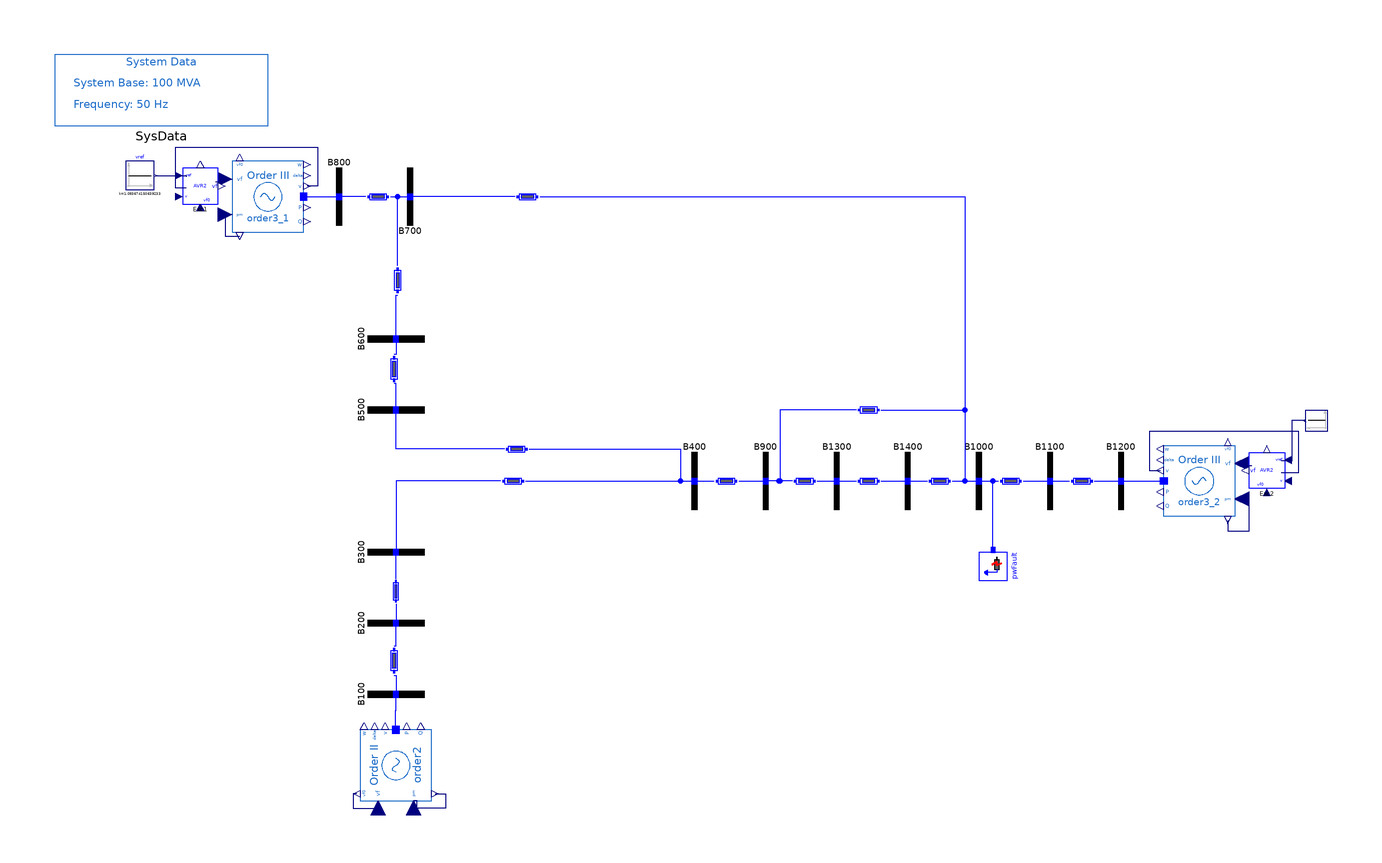

The component connection diagram of the Modelica model below, drawn from its own Placement and Line annotations.

model ThirdOrder_AVRII "ABC system with 3rd-order machines and AVR Type II"
  extends PSAT_Systems.ThreeArea.BaseClasses.BaseOrder3;
  OpenIPSL.Electrical.Controls.PSAT.AVR.AVRTypeII Exc1(
    Te=0.01,
    v0=1.05,
    vrmax=5,
    vrmin=-5,
    Tr=0.001,
    vf0=1.091853765980820,
    vref0=1.093674150639233,
    v(start=1.091853765980820),
    Ka=25,
    Ta=10,
    Kf=6.67,
    Tf=1,
    Ke=1,
    Ae=0,
    Be=0) annotation (Placement(transformation(extent={{-144,78},{-134,88}})));
  Modelica.Blocks.Sources.Constant vref(k=1.093674150639233) annotation (Placement(transformation(
        extent={{-4,-4},{4,4}},
        rotation=0,
        origin={-156,86})));
  Modelica.Blocks.Sources.Constant vref1(k=1.093835147859700) annotation (Placement(transformation(
        extent={{3,-3},{-3,3}},
        rotation=0,
        origin={175,17})));
  OpenIPSL.Electrical.Controls.PSAT.AVR.AVRTypeII Exc2(
    Te=0.01,
    v0=1.05,
    vrmax=5,
    vrmin=-5,
    Tr=0.001,
    Ka=25,
    Ta=10,
    Kf=6.67,
    Tf=1,
    Ke=1,
    Ae=0,
    Be=0,
    v(start=1.095878696492499),
    vref0=1.093835147859700,
    vf0=1.095878696492499) annotation (Placement(transformation(extent={{166,-2},{156,8}})));
equation
  connect(Exc1.vf, order3_1.vf) annotation (Line(points={{-134.75,84.3},{-132.375,84.3},{-132.375,85},{-130,85}}, color={0,0,127}));
  connect(vref.y, Exc1.vref) annotation (Line(points={{-151.6,86},{-143,86},{-143,85.7}}, color={0,0,127}));
  connect(Exc1.v, order3_1.v) annotation (Line(points={{-143,82.5},{-146,82.5},{-146,94},{-106,94},{-106,83},{-109,83}}, color={0,0,127}));
  connect(Exc2.vf, order3_2.vf) annotation (Line(points={{156.75,4.3},{154.375,4.3},{154.375,5},{152,5}}, color={0,0,127}));
  connect(vref1.y, Exc2.vref) annotation (Line(points={{171.7,17},{168,17},{168,5.7},{165,5.7}}, color={0,0,127}));
  connect(Exc2.v, order3_2.v) annotation (Line(points={{165,2.5},{170,2.5},{170,14},{128,14},{128,3},{131,3}}, color={0,0,127}));
  annotation (
    Diagram(coordinateSystem(extent={{-180,-120},{180,120}}, preserveAspectRatio=false)),
    Icon(coordinateSystem(extent={{-180,-120},{180,120}})),
    experiment(
      StopTime=20,
      __Dymola_fixedstepsize=0.001,
      __Dymola_Algorithm="Rkfix2"),
    __Dymola_experimentSetupOutput,
    Documentation(revisions="<html>
<!--DISCLAIMER-->
<p>OpenIPSL:</p>
<p>Copyright 2016 SmarTS Lab (Sweden)</p>
<ul>
<li>SmarTS Lab, research group at KTH: <a href=\"https://www.kth.se/en\">https://www.kth.se/en</a></li>
</ul>
<p>The authors can be contacted by email: <a href=\"mailto:luigiv@kth.se\">luigiv@kth.se</a></p>

<p>This Source Code Form is subject to the terms of the Mozilla Public License, v. 2.0. </p>
<p>If a copy of the MPL was not distributed with this file, You can obtain one at <a href=\"http://mozilla.org/MPL/2.0/\"> http://mozilla.org/MPL/2.0</a>.</p>

<p></p>
<p>iPSL:</p>
<p>Copyright 2015-2016 RTE (France), SmarTS Lab (Sweden), AIA (Spain) and DTU (Denmark)</p>
<ul>
<li>RTE: <a href=\"http://www.rte-france.com\">http://www.rte-france.com</a></li>
<li>SmarTS Lab, research group at KTH: <a href=\"https://www.kth.se/en\">https://www.kth.se/en</a></li>
<li>AIA: <a href=\"http://www.aia.es/en/energy\"> http://www.aia.es/en/energy</a></li>
<li>DTU: <a href=\"http://www.dtu.dk/english\"> http://www.dtu.dk/english</a></li>
</ul>
<p>The authors can be contacted by email: <a href=\"mailto:info@itesla-ipsl.org\">info@itesla-ipsl.org</a></p>

<p>This Source Code Form is subject to the terms of the Mozilla Public License, v. 2.0. </p>
<p>If a copy of the MPL was not distributed with this file, You can obtain one at <a href=\"http://mozilla.org/MPL/2.0/\"> http://mozilla.org/MPL/2.0</a>.</p>
</html>
", info="<html>
<table cellspacing=\"1\" cellpadding=\"1\" border=\"1\">
<tr>
<td><p>Reference</p></td>
<td><p></p></td>
</tr>
<tr>
<td><p>Last update</p></td>
<td>Tin Rabuzin, May 2016</td>
</tr>
<tr>
<td><p>Author</p></td>
<td><p>Yuwa Chompoobutrgool, SmarTS Lab, KTH Royal Institute of Technology</p></td>
</tr>
<tr>
<td><p>Contact</p></td>
<td><p><a href=\"mailto:luigiv@kth.se\">luigiv@kth.se</a></p></td>
</tr>
</table>
</html>"));
end ThirdOrder_AVRII;